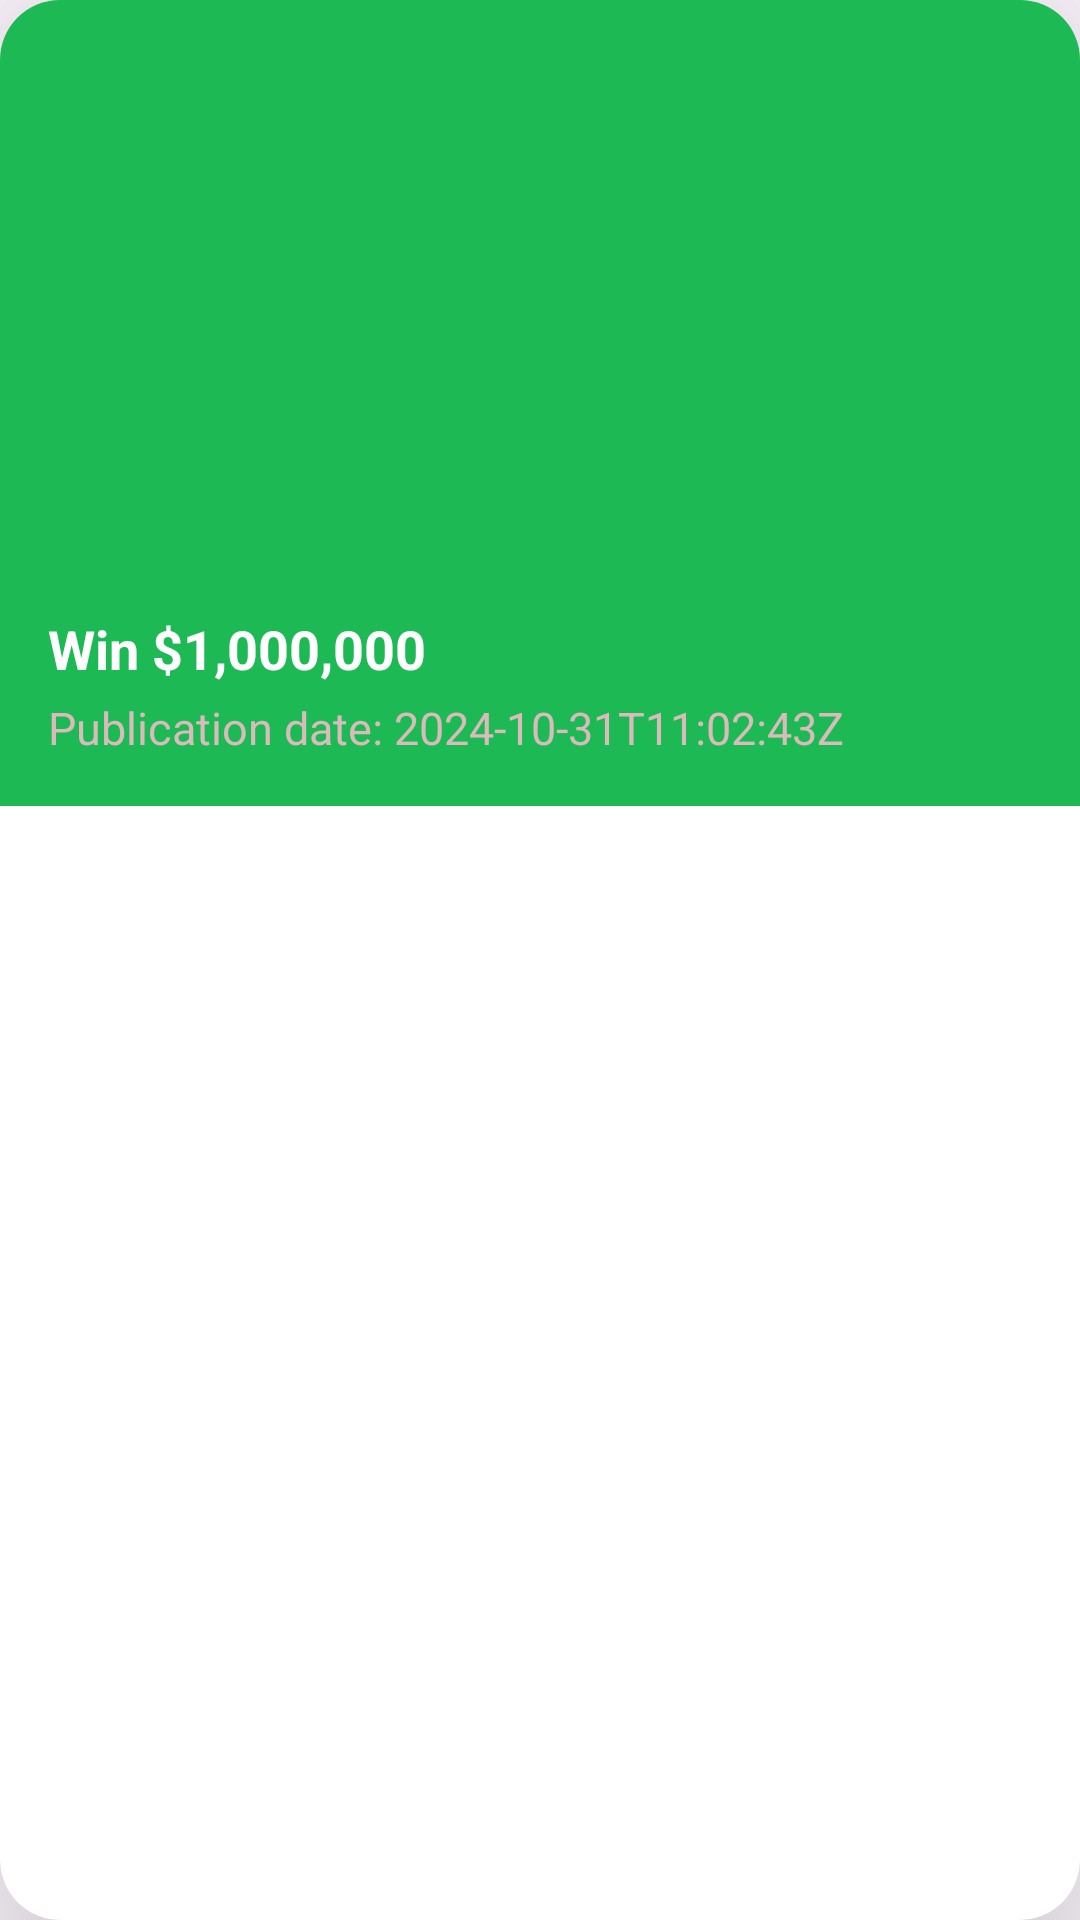

Reconstruct the res/layout file that produces this screen, plus the resources it refers to.
<!-- AndroidManifest.xml: application theme Theme.GreenPulse -->
<!-- res/layout/news_item.xml -->
<?xml version="1.0" encoding="utf-8"?>
<androidx.cardview.widget.CardView
    xmlns:android="http://schemas.android.com/apk/res/android"
    xmlns:card_view="http://schemas.android.com/apk/res-auto"
    android:layout_width="match_parent"
    android:layout_height="wrap_content"
    card_view:cardElevation="40dp"
    card_view:cardCornerRadius="20dp"
    android:background="@color/green"
    android:layout_margin="8dp">

    <LinearLayout
        android:layout_width="match_parent"
        android:layout_height="wrap_content"
        android:background="@color/green"
        android:orientation="vertical"
        android:padding="16dp">

        <ImageView
            android:id="@+id/poster_news"
            android:layout_width="match_parent"
            android:layout_height="180dp"
            android:scaleType="centerCrop"
            android:contentDescription="Farming" />

        <TextView
            android:id="@+id/caption_news"
            android:layout_width="match_parent"
            android:layout_height="wrap_content"
            android:maxLength="100"
            android:text="Win $1,000,000"
            android:textColor="@color/white"
            android:textSize="18sp"
            android:textStyle="bold"
            android:paddingTop="8dp"
            android:ellipsize="end"
            android:maxLines="2" />

        <TextView
            android:id="@+id/published_at"
            android:layout_width="match_parent"
            android:layout_height="wrap_content"
            android:maxWidth="250dp"
            android:text="Publication date: 2024-10-31T11:02:43Z"
            android:textColor="#DABABA"
            android:textSize="15sp"
            android:paddingTop="4dp" />

    </LinearLayout>
</androidx.cardview.widget.CardView>
<!-- resources referenced by this layout -->
<resources>
  <color name="green">#1DB954</color>
  <color name="white">#FFFFFFFF</color>
  <style name="Theme.GreenPulse" parent="Base.Theme.GreenPulse" />
  <style name="Base.Theme.GreenPulse" parent="Theme.Material3.DayNight.NoActionBar">
          
          
      </style>
</resources>
